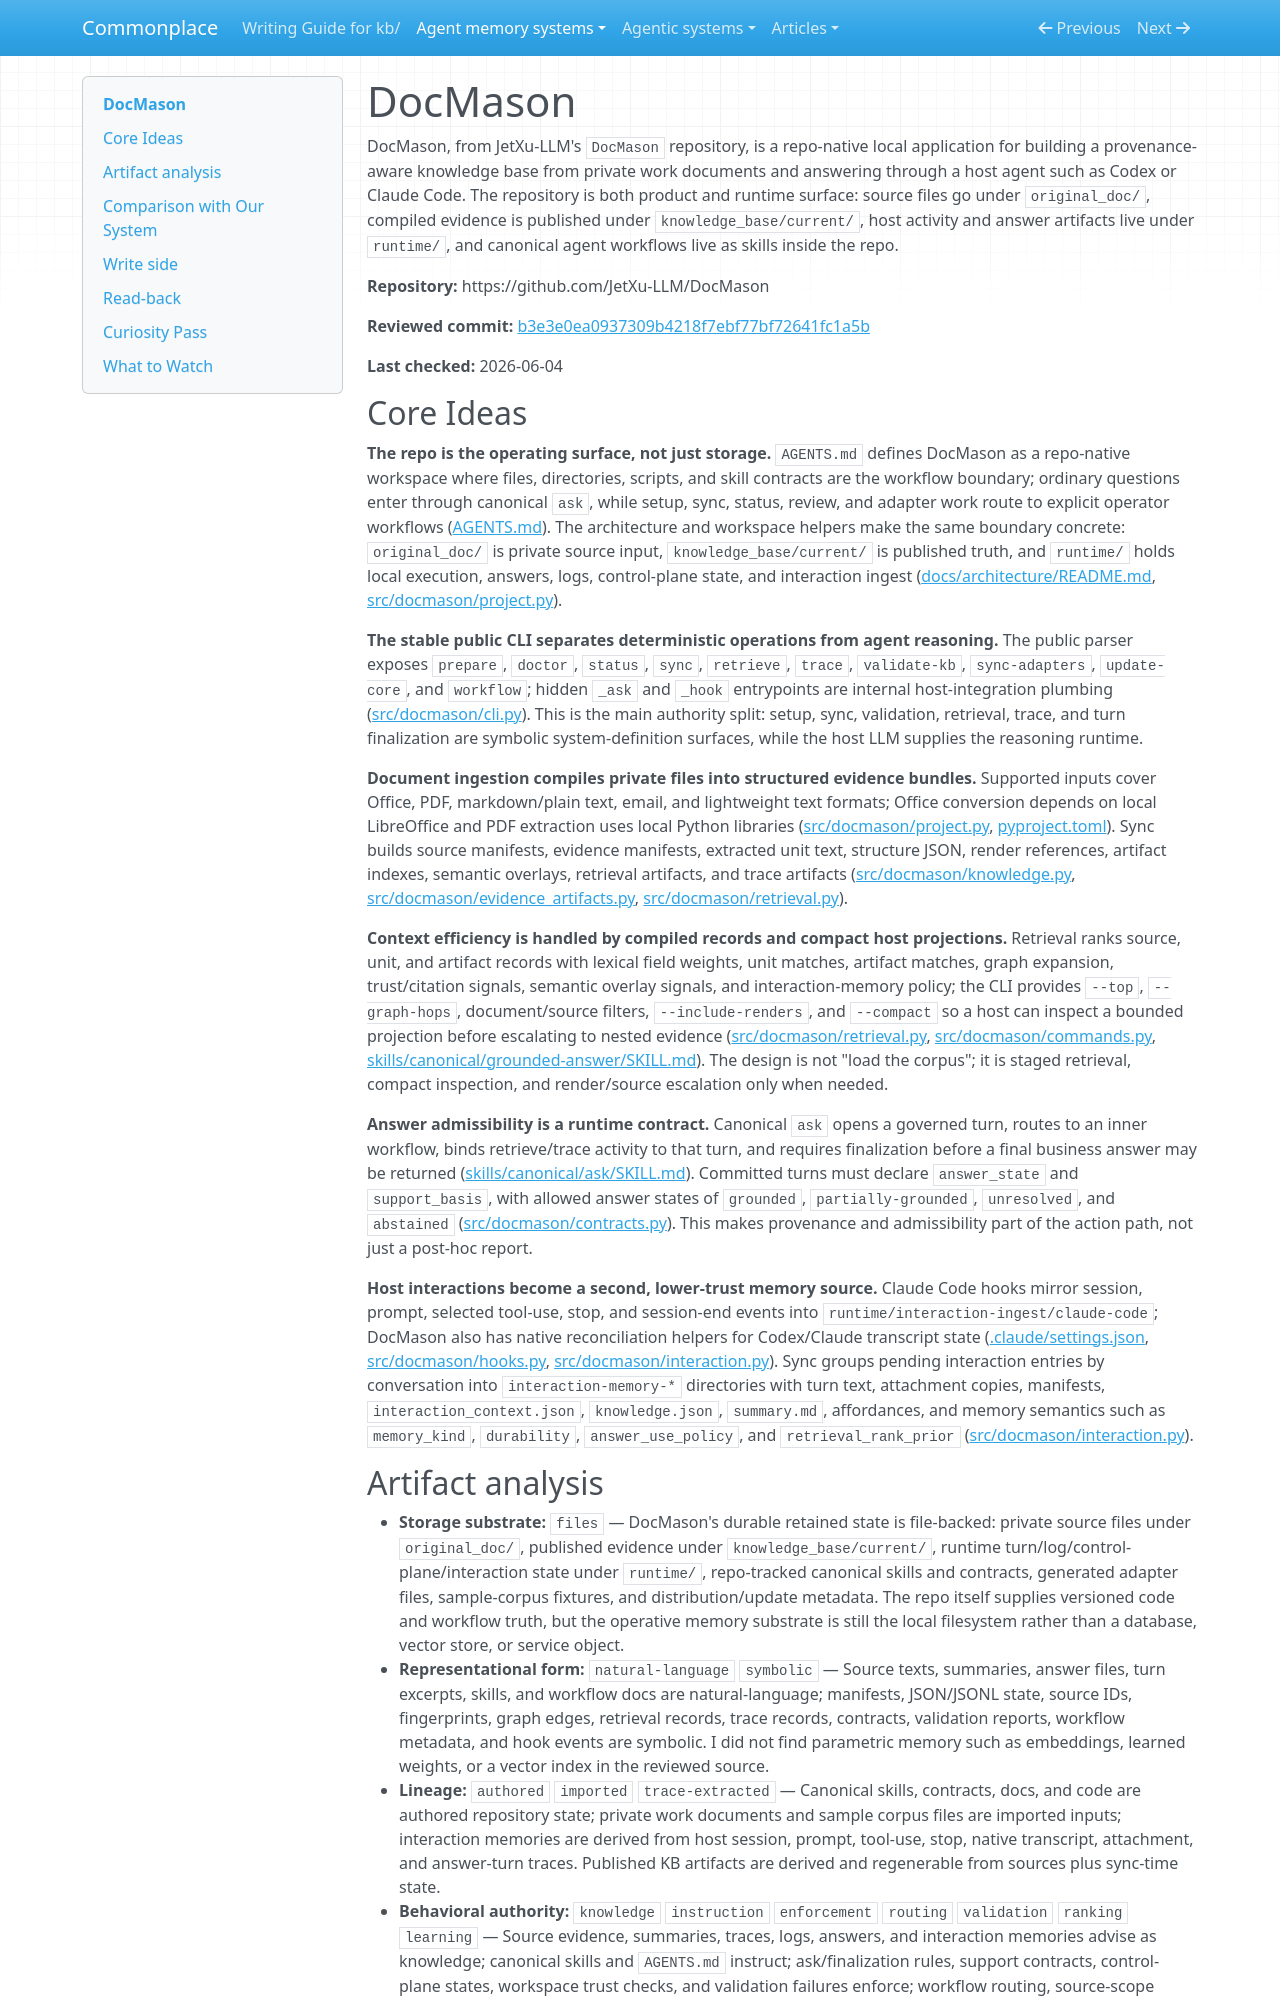

repository: zby/commonplace · page: agent-memory-systems/reviews/docmason/index.html · generator: mkdocs

---
description: "DocMason review: repo-native private-document KB with provenance, governed ask, deterministic retrieval, and interaction-memory promotion"
type: agent-memory-systems/types/agent-memory-system-review.md
source-tier: code-grounded
tags: [trace-learning]
last-checked: "2026-06-04"
---

# DocMason

DocMason, from JetXu-LLM's `DocMason` repository, is a repo-native local application for building a provenance-aware knowledge base from private work documents and answering through a host agent such as Codex or Claude Code. The repository is both product and runtime surface: source files go under `original_doc/`, compiled evidence is published under `knowledge_base/current/`, host activity and answer artifacts live under `runtime/`, and canonical agent workflows live as skills inside the repo.

**Repository:** https://github.com/JetXu-LLM/DocMason

**Reviewed commit:** [b3e3e0ea0937309b4218f7ebf77bf72641fc1a5b](https://github.com/JetXu-LLM/DocMason/commit/b3e3e0ea0937309b4218f7ebf77bf72641fc1a5b)

**Last checked:** 2026-06-04

## Core Ideas

**The repo is the operating surface, not just storage.** `AGENTS.md` defines DocMason as a repo-native workspace where files, directories, scripts, and skill contracts are the workflow boundary; ordinary questions enter through canonical `ask`, while setup, sync, status, review, and adapter work route to explicit operator workflows ([AGENTS.md](https://github.com/JetXu-LLM/DocMason/blob/b3e3e0ea0937309b4218f7ebf77bf72641fc1a5b/AGENTS.md)). The architecture and workspace helpers make the same boundary concrete: `original_doc/` is private source input, `knowledge_base/current/` is published truth, and `runtime/` holds local execution, answers, logs, control-plane state, and interaction ingest ([docs/architecture/README.md](https://github.com/JetXu-LLM/DocMason/blob/b3e3e0ea0937309b4218f7ebf77bf72641fc1a5b/docs/architecture/README.md), [src/docmason/project.py](https://github.com/JetXu-LLM/DocMason/blob/b3e3e0ea0937309b4218f7ebf77bf72641fc1a5b/src/docmason/project.py)).

**The stable public CLI separates deterministic operations from agent reasoning.** The public parser exposes `prepare`, `doctor`, `status`, `sync`, `retrieve`, `trace`, `validate-kb`, `sync-adapters`, `update-core`, and `workflow`; hidden `_ask` and `_hook` entrypoints are internal host-integration plumbing ([src/docmason/cli.py](https://github.com/JetXu-LLM/DocMason/blob/b3e3e0ea0937309b4218f7ebf77bf72641fc1a5b/src/docmason/cli.py)). This is the main authority split: setup, sync, validation, retrieval, trace, and turn finalization are symbolic system-definition surfaces, while the host LLM supplies the reasoning runtime.

**Document ingestion compiles private files into structured evidence bundles.** Supported inputs cover Office, PDF, markdown/plain text, email, and lightweight text formats; Office conversion depends on local LibreOffice and PDF extraction uses local Python libraries ([src/docmason/project.py](https://github.com/JetXu-LLM/DocMason/blob/b3e3e0ea0937309b4218f7ebf77bf72641fc1a5b/src/docmason/project.py), [pyproject.toml](https://github.com/JetXu-LLM/DocMason/blob/b3e3e0ea0937309b4218f7ebf77bf72641fc1a5b/pyproject.toml)). Sync builds source manifests, evidence manifests, extracted unit text, structure JSON, render references, artifact indexes, semantic overlays, retrieval artifacts, and trace artifacts ([src/docmason/knowledge.py](https://github.com/JetXu-LLM/DocMason/blob/b3e3e0ea0937309b4218f7ebf77bf72641fc1a5b/src/docmason/knowledge.py), [src/docmason/evidence_artifacts.py](https://github.com/JetXu-LLM/DocMason/blob/b3e3e0ea0937309b4218f7ebf77bf72641fc1a5b/src/docmason/evidence_artifacts.py), [src/docmason/retrieval.py](https://github.com/JetXu-LLM/DocMason/blob/b3e3e0ea0937309b4218f7ebf77bf72641fc1a5b/src/docmason/retrieval.py)).

**Context efficiency is handled by compiled records and compact host projections.** Retrieval ranks source, unit, and artifact records with lexical field weights, unit matches, artifact matches, graph expansion, trust/citation signals, semantic overlay signals, and interaction-memory policy; the CLI provides `--top`, `--graph-hops`, document/source filters, `--include-renders`, and `--compact` so a host can inspect a bounded projection before escalating to nested evidence ([src/docmason/retrieval.py](https://github.com/JetXu-LLM/DocMason/blob/b3e3e0ea0937309b4218f7ebf77bf72641fc1a5b/src/docmason/retrieval.py), [src/docmason/commands.py](https://github.com/JetXu-LLM/DocMason/blob/b3e3e0ea0937309b4218f7ebf77bf72641fc1a5b/src/docmason/commands.py), [skills/canonical/grounded-answer/SKILL.md](https://github.com/JetXu-LLM/DocMason/blob/b3e3e0ea0937309b4218f7ebf77bf72641fc1a5b/skills/canonical/grounded-answer/SKILL.md)). The design is not "load the corpus"; it is staged retrieval, compact inspection, and render/source escalation only when needed.

**Answer admissibility is a runtime contract.** Canonical `ask` opens a governed turn, routes to an inner workflow, binds retrieve/trace activity to that turn, and requires finalization before a final business answer may be returned ([skills/canonical/ask/SKILL.md](https://github.com/JetXu-LLM/DocMason/blob/b3e3e0ea0937309b4218f7ebf77bf72641fc1a5b/skills/canonical/ask/SKILL.md)). Committed turns must declare `answer_state` and `support_basis`, with allowed answer states of `grounded`, `partially-grounded`, `unresolved`, and `abstained` ([src/docmason/contracts.py](https://github.com/JetXu-LLM/DocMason/blob/b3e3e0ea0937309b4218f7ebf77bf72641fc1a5b/src/docmason/contracts.py)). This makes provenance and admissibility part of the action path, not just a post-hoc report.

**Host interactions become a second, lower-trust memory source.** Claude Code hooks mirror session, prompt, selected tool-use, stop, and session-end events into `runtime/interaction-ingest/claude-code`; DocMason also has native reconciliation helpers for Codex/Claude transcript state ([.claude/settings.json](https://github.com/JetXu-LLM/DocMason/blob/b3e3e0ea0937309b4218f7ebf77bf72641fc1a5b/.claude/settings.json), [src/docmason/hooks.py](https://github.com/JetXu-LLM/DocMason/blob/b3e3e0ea0937309b4218f7ebf77bf72641fc1a5b/src/docmason/hooks.py), [src/docmason/interaction.py](https://github.com/JetXu-LLM/DocMason/blob/b3e3e0ea0937309b4218f7ebf77bf72641fc1a5b/src/docmason/interaction.py)). Sync groups pending interaction entries by conversation into `interaction-memory-*` directories with turn text, attachment copies, manifests, `interaction_context.json`, `knowledge.json`, `summary.md`, affordances, and memory semantics such as `memory_kind`, `durability`, `answer_use_policy`, and `retrieval_rank_prior` ([src/docmason/interaction.py](https://github.com/JetXu-LLM/DocMason/blob/b3e3e0ea0937309b4218f7ebf77bf72641fc1a5b/src/docmason/interaction.py)).
